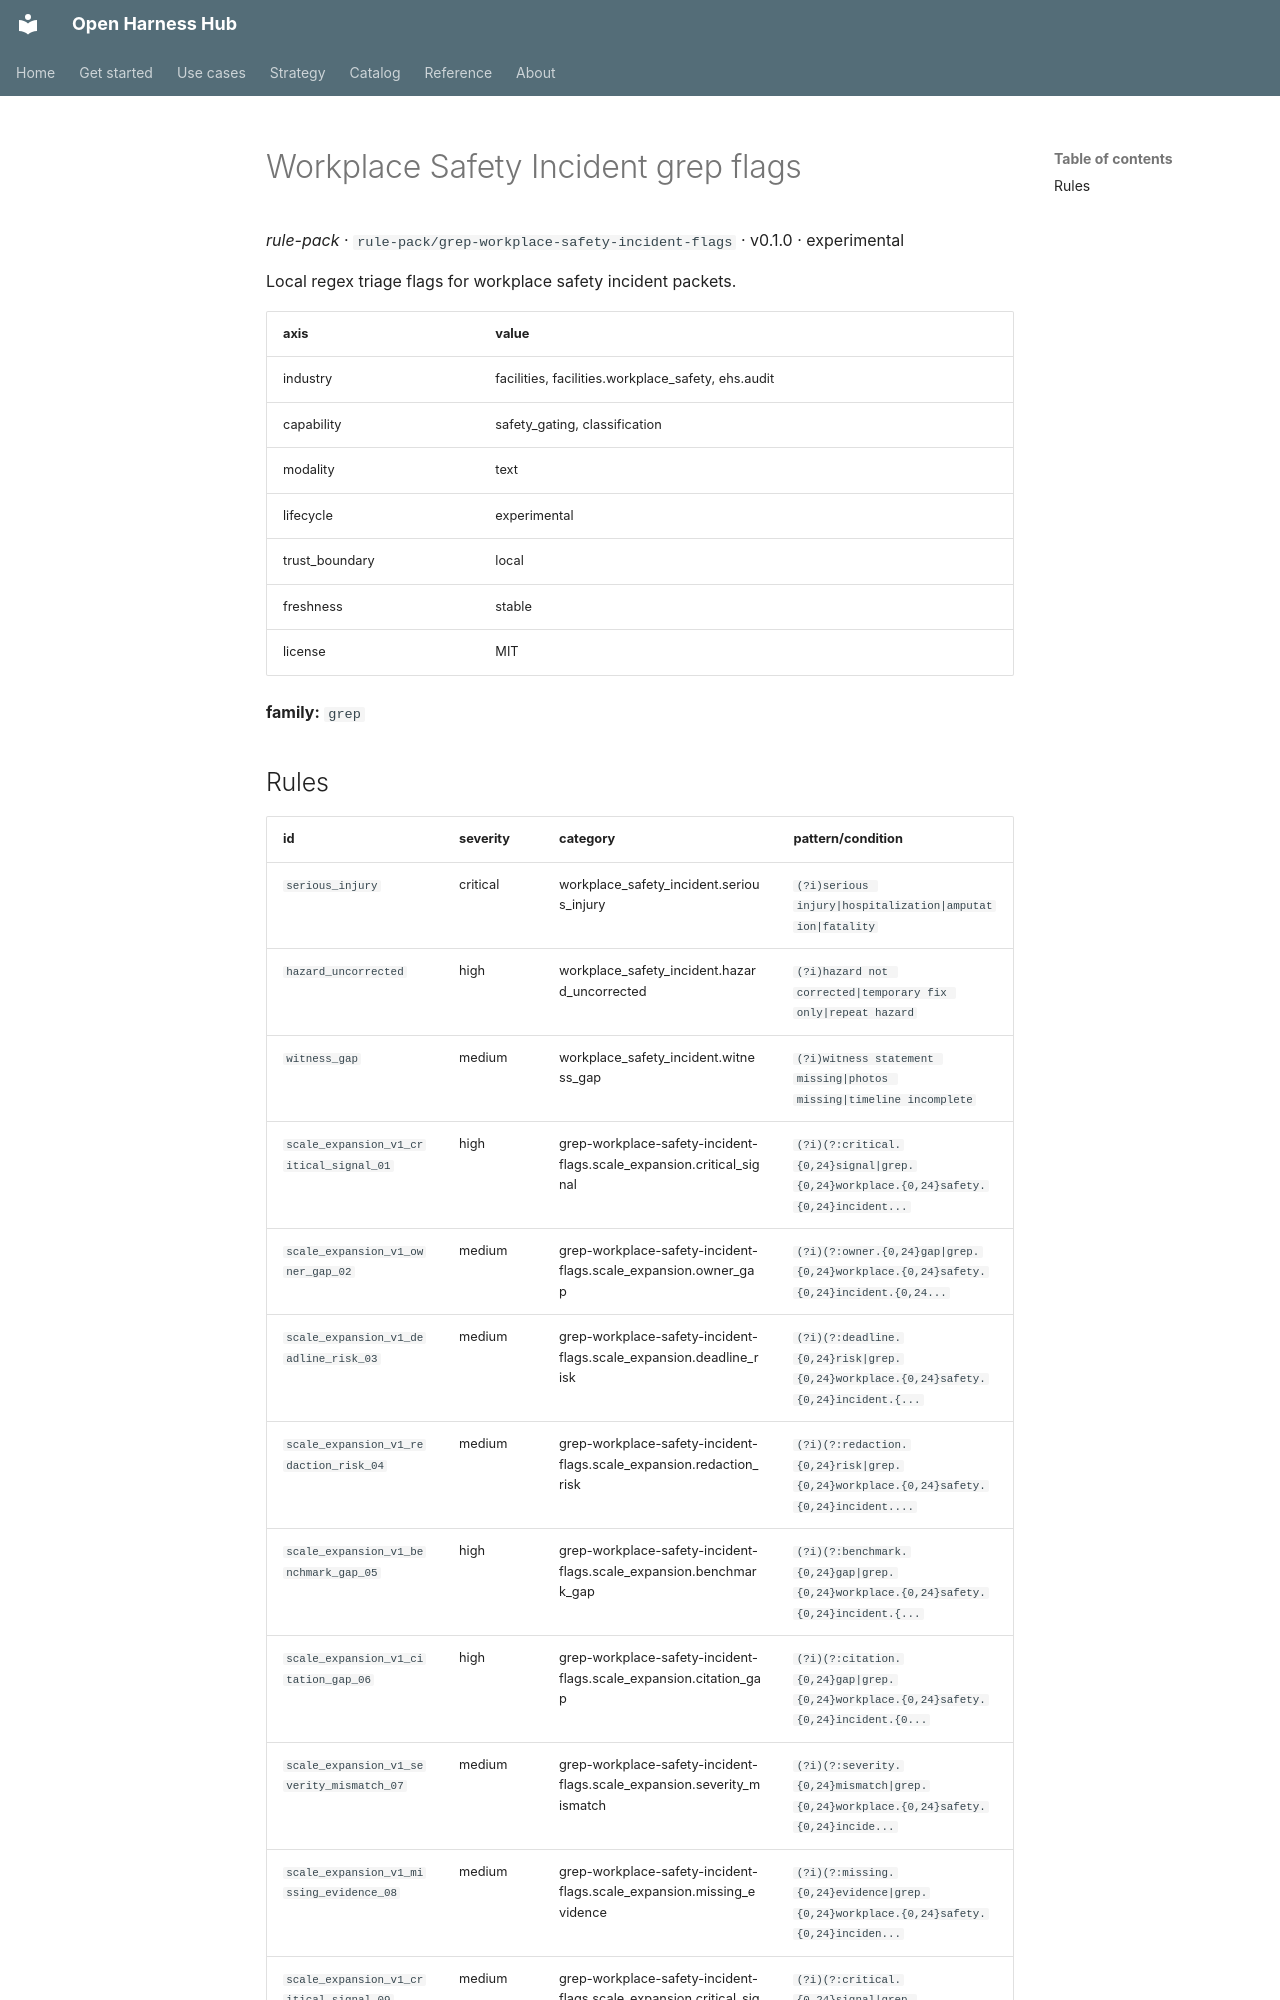

repository: Amarel-Taylor-Scott/open-harness-hub · page: catalog/rule-pack_grep-workplace-safety-incident-flags/index.html · generator: mkdocs

# Workplace Safety Incident grep flags

*rule-pack* · `rule-pack/grep-workplace-safety-incident-flags` · v0.1.0 · experimental

Local regex triage flags for workplace safety incident packets.

| axis | value |
|---|---|
| industry | facilities, facilities.workplace_safety, ehs.audit |
| capability | safety_gating, classification |
| modality | text |
| lifecycle | experimental |
| trust_boundary | local |
| freshness | stable |
| license | MIT |



**family:** `grep`
